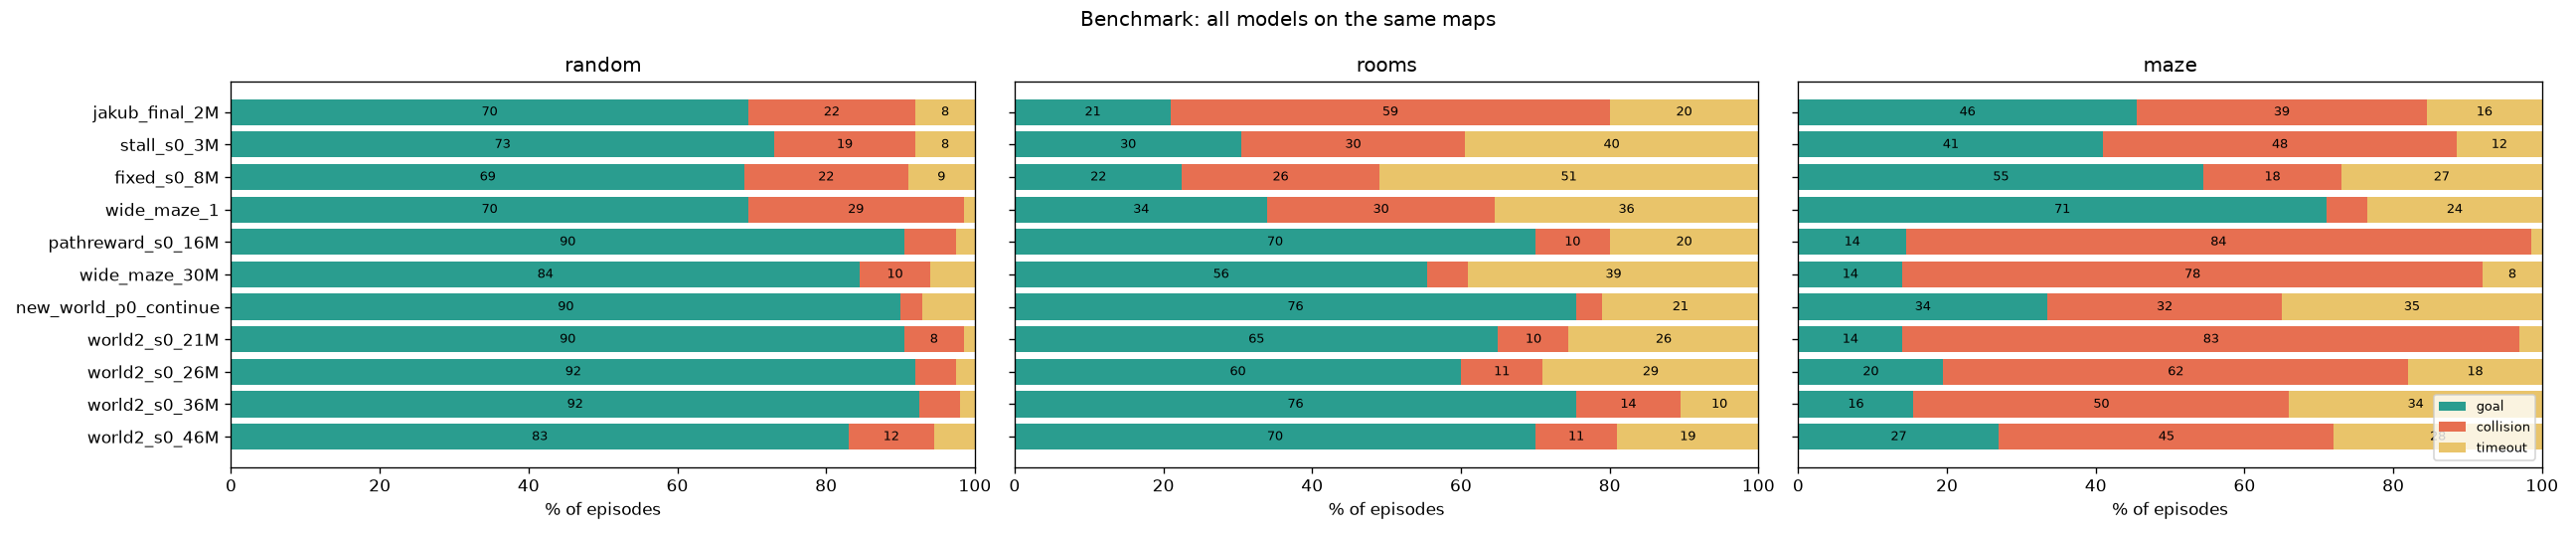

Data behind this chart, as committed beside it:
name, date, mode, goal_rate, collision_rate, timeout_rate, goal_rate_visible, goal_rate_hidden
jakub_final_2M, 2026-11-12T23:22:15, random, 0.695, 0.225, 0.08, 0.881, 0.617
jakub_final_2M, 2026-11-12T23:22:15, rooms, 0.21, 0.59, 0.2, 0.708, 0.142
jakub_final_2M, 2026-11-12T23:22:15, maze, 0.455, 0.39, 0.155, 0.714, 0.413
stall_s0_3M, 2026-11-12T23:24:14, random, 0.73, 0.19, 0.08, 0.932, 0.645
stall_s0_3M, 2026-11-12T23:24:14, rooms, 0.305, 0.3, 0.395, 0.833, 0.233
stall_s0_3M, 2026-11-12T23:24:14, maze, 0.41, 0.475, 0.115, 1.0, 0.314
fixed_s0_8M, 2026-11-12T23:26:38, random, 0.69, 0.22, 0.09, 0.932, 0.589
fixed_s0_8M, 2026-11-12T23:26:38, rooms, 0.225, 0.265, 0.51, 0.875, 0.136
fixed_s0_8M, 2026-11-12T23:26:38, maze, 0.545, 0.185, 0.27, 1.0, 0.471
wide_maze_1, 2026-11-13T08:16:13, random, 0.695, 0.29, 0.015, 0.763, 0.667
wide_maze_1, 2026-11-13T08:16:13, rooms, 0.34, 0.305, 0.355, 0.75, 0.284
wide_maze_1, 2026-11-13T08:16:13, maze, 0.71, 0.055, 0.235, 0.893, 0.68
pathreward_s0_16M, 2026-11-17T22:15:36, random, 0.905, 0.07, 0.025, 0.943, 0.885
pathreward_s0_16M, 2026-11-17T22:15:36, rooms, 0.7, 0.1, 0.2, 0.938, 0.655
pathreward_s0_16M, 2026-11-17T22:15:36, maze, 0.145, 0.84, 0.015, 0.5, 0.141
wide_maze_30M, 2026-11-17T22:19:02, random, 0.845, 0.095, 0.06, 0.886, 0.823
wide_maze_30M, 2026-11-17T22:19:02, rooms, 0.555, 0.055, 0.39, 0.875, 0.494
wide_maze_30M, 2026-11-17T22:19:02, maze, 0.14, 0.78, 0.08, 1.0, 0.131
new_world_p0_continue, 2026-11-18T09:14:53, random, 0.9, 0.03, 0.07, 0.957, 0.869
new_world_p0_continue, 2026-11-18T09:14:53, rooms, 0.755, 0.035, 0.21, 0.938, 0.72
new_world_p0_continue, 2026-11-18T09:14:53, maze, 0.335, 0.315, 0.35, 1.0, 0.328
world2_s0_21M, 2026-11-22T21:32:25, random, 0.905, 0.08, 0.015, 0.943, 0.885
world2_s0_21M, 2026-11-22T21:32:25, rooms, 0.65, 0.095, 0.255, 0.906, 0.601
world2_s0_21M, 2026-11-22T21:32:25, maze, 0.14, 0.83, 0.03, 0.5, 0.136
world2_s0_26M, 2026-11-22T21:35:31, random, 0.92, 0.055, 0.025, 0.957, 0.9
world2_s0_26M, 2026-11-22T21:35:31, rooms, 0.6, 0.11, 0.29, 0.906, 0.542
world2_s0_26M, 2026-11-22T21:35:31, maze, 0.195, 0.625, 0.18, 1.0, 0.187
world2_s0_36M, 2026-11-22T21:39:03, random, 0.925, 0.055, 0.02, 0.986, 0.892
world2_s0_36M, 2026-11-22T21:39:03, rooms, 0.755, 0.14, 0.105, 0.875, 0.732
world2_s0_36M, 2026-11-22T21:39:03, maze, 0.155, 0.505, 0.34, 1.0, 0.146
world2_s0_46M, 2026-11-22T21:42:38, random, 0.83, 0.115, 0.055, 0.929, 0.777
world2_s0_46M, 2026-11-22T21:42:38, rooms, 0.7, 0.11, 0.19, 0.844, 0.673
world2_s0_46M, 2026-11-22T21:42:38, maze, 0.27, 0.45, 0.28, 0.5, 0.268
